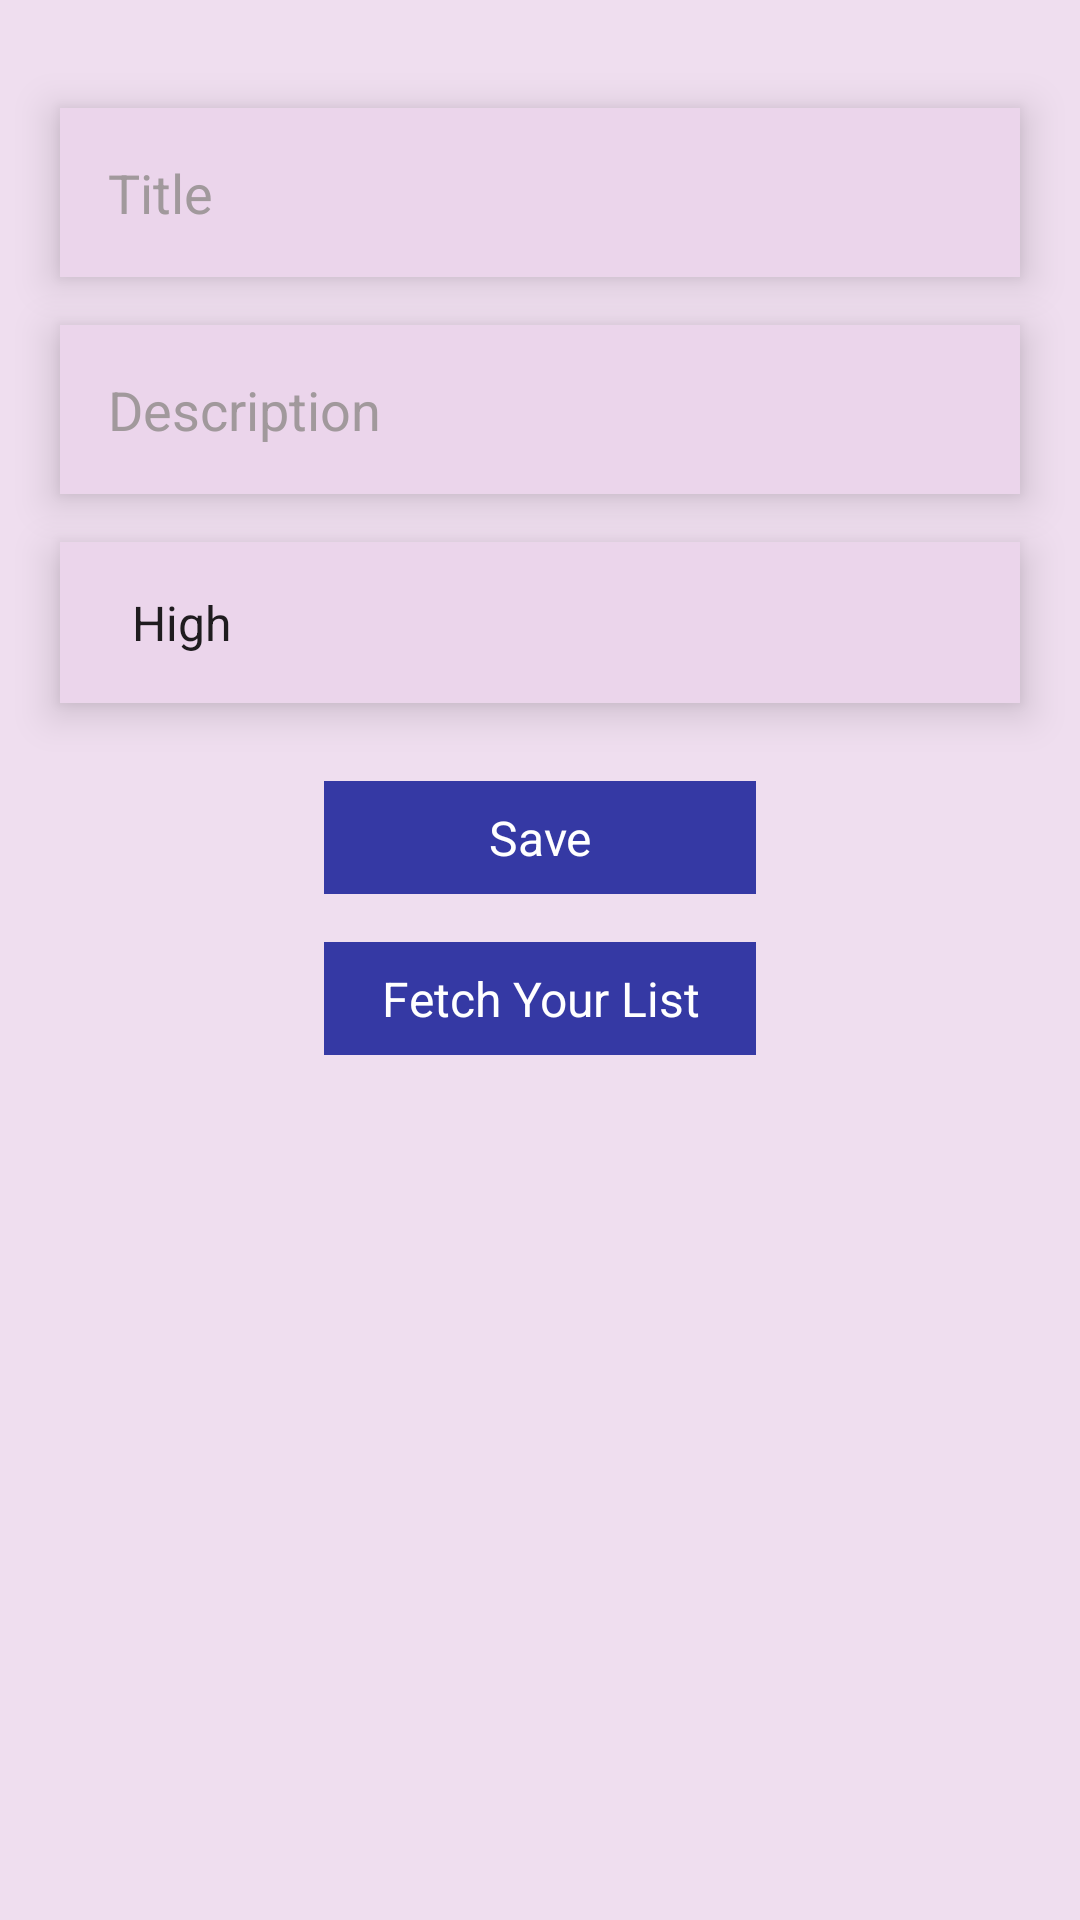

Produce the Android XML layout that renders to this screen, including the resource entries it uses.
<!-- AndroidManifest.xml: application theme Theme.MyApplication -->
<!-- res/layout/activity_main.xml -->
<?xml version="1.0" encoding="utf-8"?>
<androidx.constraintlayout.widget.ConstraintLayout xmlns:android="http://schemas.android.com/apk/res/android"
    xmlns:app="http://schemas.android.com/apk/res-auto"
    xmlns:tools="http://schemas.android.com/tools"
    android:layout_width="match_parent"
    android:layout_height="match_parent"
    android:background="#efdeef"
    tools:context=".MainActivity">

    <EditText
        android:id="@+id/editTextTitle"
        android:layout_width="0dp"
        android:layout_height="wrap_content"
        android:layout_marginTop="36dp"
        android:hint="Title"
        android:textColorHint="#a1999c"
        android:elevation="8dp"
        android:textColor="@color/black"
        android:background="#ebd5eb"
        android:layout_marginHorizontal="20dp"
        app:layout_constraintEnd_toEndOf="parent"
        app:layout_constraintStart_toStartOf="parent"
        app:layout_constraintTop_toTopOf="parent"
        android:padding="16dp" />

    <EditText
        android:id="@+id/editTextDescription"
        android:layout_width="0dp"
        android:layout_height="wrap_content"
        android:layout_marginTop="16dp"
        android:layout_marginBottom="16dp"
        android:hint="Description"
        android:elevation="8dp"
        android:textColor="@color/black"
        android:background="#ebd5eb"
        android:textColorHint="#a1999c"
        android:layout_marginHorizontal="20dp"
        app:layout_constraintEnd_toEndOf="parent"
        app:layout_constraintStart_toStartOf="parent"
        app:layout_constraintTop_toBottomOf="@+id/editTextTitle"
        android:padding="16dp" />

    <Spinner
        android:id="@+id/spinnerPriority"
        android:layout_width="0dp"
        android:layout_height="wrap_content"
        android:layout_marginTop="16dp"
        app:layout_constraintEnd_toEndOf="parent"
        android:layout_marginHorizontal="20dp"
        android:elevation="8dp"
        android:textColorHint="#a1999c"
        android:background="#ebd5eb"
        app:layout_constraintStart_toStartOf="parent"
        app:layout_constraintTop_toBottomOf="@+id/editTextDescription"
        android:padding="16dp"
        android:entries="@array/priority_levels" />

    <TextView
        android:id="@+id/buttonSave"
        android:layout_width="0dp"
        android:layout_height="wrap_content"
        android:layout_marginTop="26dp"
        android:padding="8dp"
        android:background="#3539a4"
        android:textAlignment="center"
        android:textSize="16dp"
        android:textColor="@color/white"
        app:layout_constraintEnd_toEndOf="parent"
        app:layout_constraintStart_toStartOf="parent"
        app:layout_constraintWidth_percent="0.4"
        app:layout_constraintTop_toBottomOf="@+id/spinnerPriority"
        android:text="Save"
        android:gravity="center_horizontal" />
    <TextView
        android:id="@+id/buttonFetch"
        android:layout_width="0dp"
        android:layout_height="wrap_content"
        android:layout_marginTop="16dp"
        android:padding="8dp"
        android:background="#3539a4"
        android:textAlignment="center"
        android:textSize="16dp"
        android:textColor="@color/white"
        app:layout_constraintEnd_toEndOf="parent"
        app:layout_constraintStart_toStartOf="parent"
        app:layout_constraintWidth_percent="0.4"
        app:layout_constraintTop_toBottomOf="@+id/buttonSave"
        android:text="Fetch Your List"
        android:gravity="center_horizontal" />

</androidx.constraintlayout.widget.ConstraintLayout>
<!-- resources referenced by this layout -->
<resources>
  <string-array name="priority_levels">
          <item>High</item>
          <item>Medium</item>
          <item>Low</item>
      </string-array>
  <style name="Theme.MyApplication" parent="Theme.MaterialComponents.DayNight.NoActionBar">
          
          <item name="colorPrimary">@color/purple_500</item>
          <item name="colorPrimaryVariant">@color/purple_700</item>
          <item name="colorOnPrimary">@color/black</item>
          
          <item name="colorSecondary">@color/teal_200</item>
          <item name="colorSecondaryVariant">@color/teal_700</item>
          <item name="colorOnSecondary">@color/black</item>
          
          <item name="android:statusBarColor" tools:targetApi="l">?attr/colorPrimaryVariant</item>
          
      </style>
  <!-- not gathered from this repository: default colours our renderer supplied (Android Studio template values) -->
  <color name="purple_500">#FF6200EE</color>
  <color name="purple_700">#FF3700B3</color>
  <color name="teal_200">#FF03DAC5</color>
  <color name="teal_700">#FF018786</color>
  <color name="black">#FF000000</color>
  <color name="white">#FFFFFFFF</color>
</resources>
